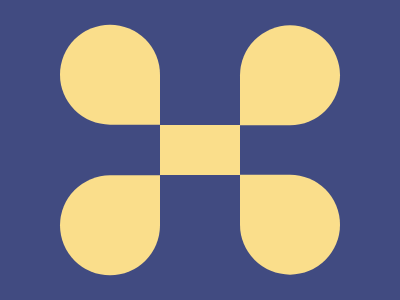

Give the HTML and CSS whose rendering is this image.

<!-- Version 1 -->
<dt><p><p><dt a><p><p><style>*{background:#414B81;*{background:#FADE8B;margin:125 160;height:50}[a]{margin:-175 160;scale:1-1}p{border-radius:1in 1in 1in 0;width:50;translate:-430%-79q;scale:2;+p{margin:-25-20;scale:-2
</style>
